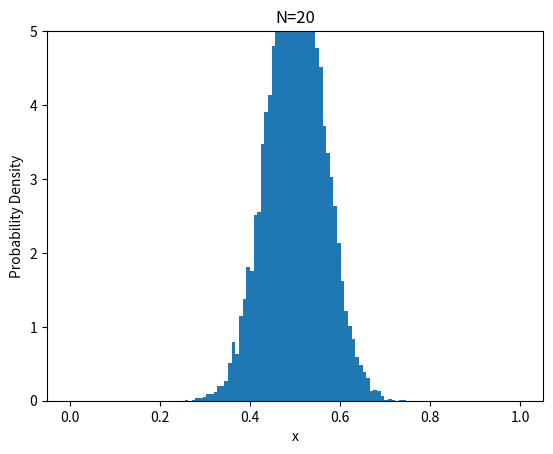

Write the Python code that produced this figure.
import numpy as np
import matplotlib.pyplot as plt

x_means = []
N = 20

for _ in range(10000):
    xs = []
    for n in range(N):
        x = np.random.rand()
        xs.append(x)

    mean = np.mean(xs)
    x_means.append(mean)

# plot
plt.hist(x_means, bins='auto', density=True)
plt.title(f'N={N}')
plt.xlabel('x')
plt.ylabel('Probability Density') # 確率密度
plt.xlim(-0.05, 1.05)
plt.ylim(0, 5)
plt.show()
